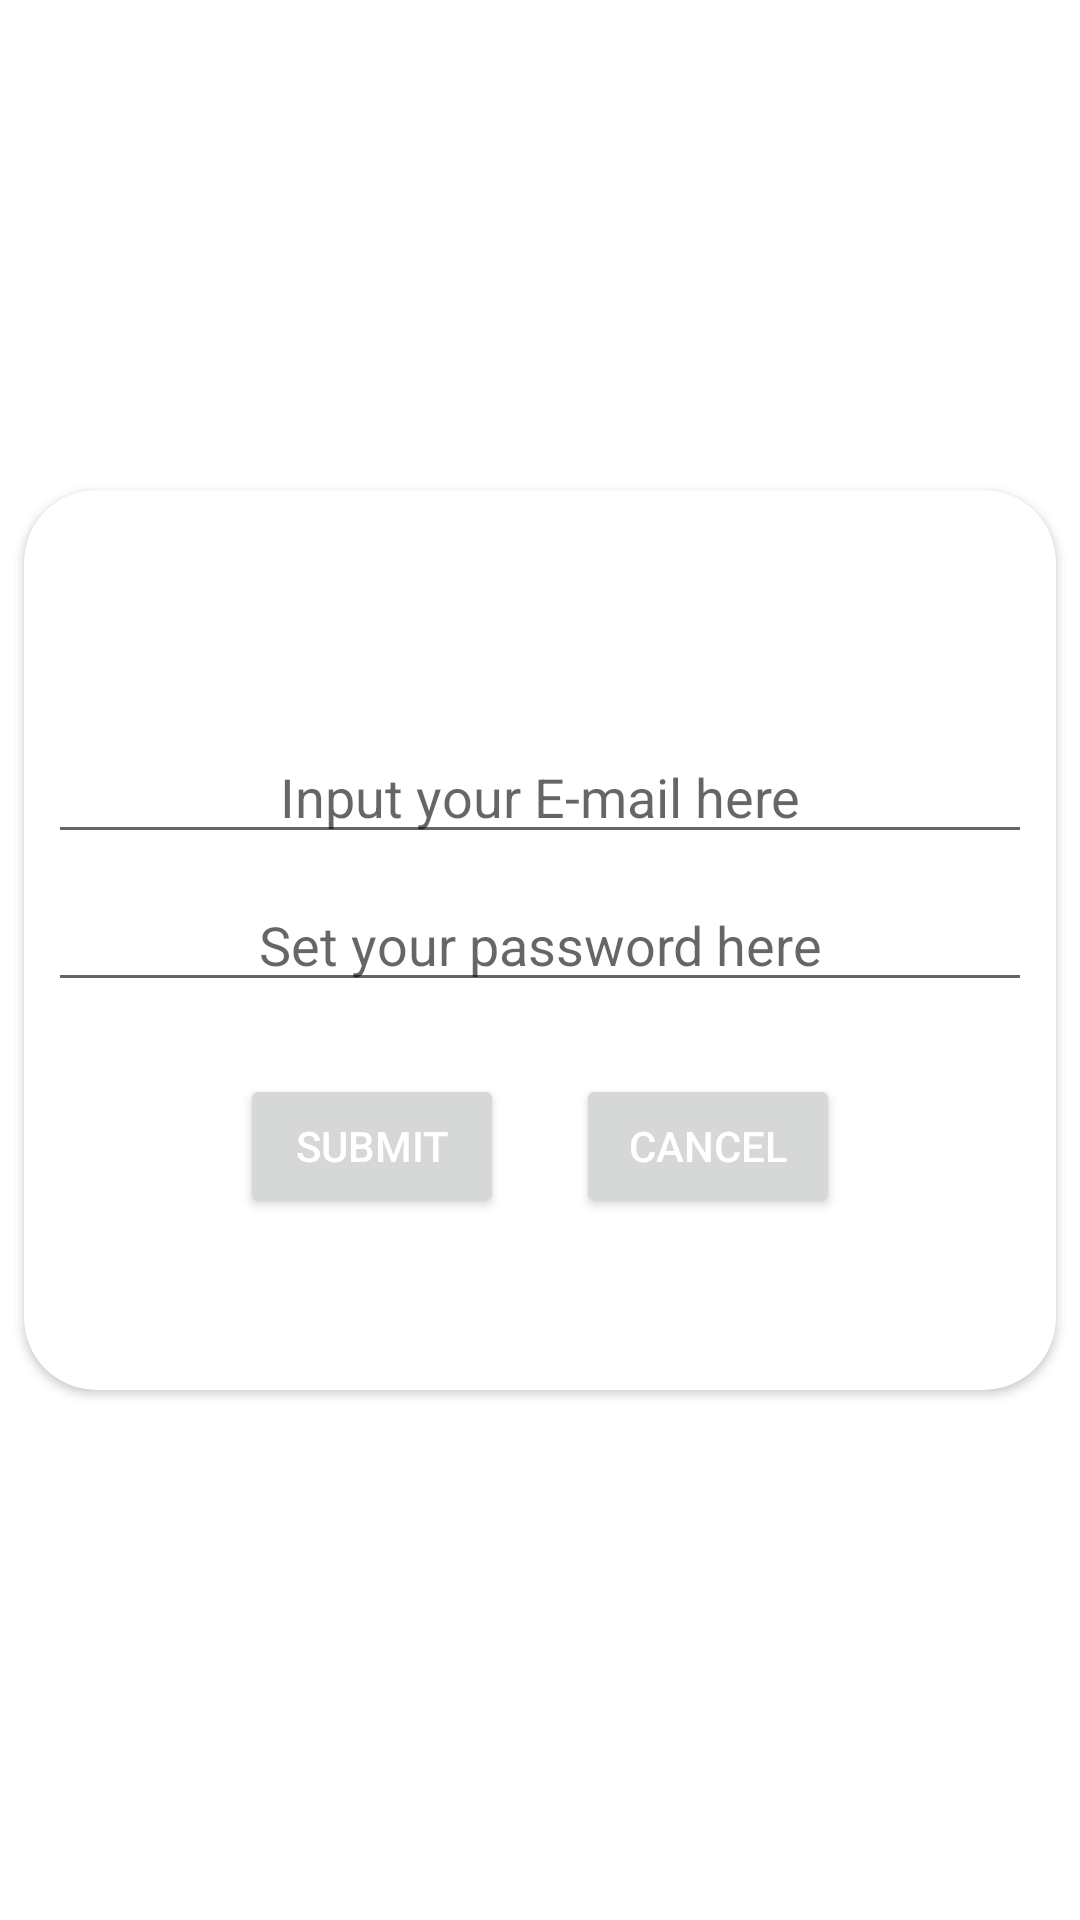

Produce the Android XML layout that renders to this screen, including the resource entries it uses.
<!-- AndroidManifest.xml: application theme Theme.ROAM -->
<!-- res/layout/activity_account.xml -->
<?xml version="1.0" encoding="utf-8"?>
<androidx.constraintlayout.widget.ConstraintLayout xmlns:android="http://schemas.android.com/apk/res/android"
    xmlns:app="http://schemas.android.com/apk/res-auto"
    xmlns:tools="http://schemas.android.com/tools"
    android:id="@+id/ConstraintLayout"
    android:layout_width="match_parent"
    android:layout_height="match_parent"
    android:layout_marginBottom="10dp"
    tools:context=".AccountActivity"
    tools:openDrawer="start">

    <EditText
        android:id="@+id/editEmail"
        android:layout_width="240dp"
        android:layout_height="45dp"
        android:layout_marginStart="24dp"
        android:layout_marginTop="244dp"
        android:ems="10"
        android:hint="@string/email_hint"
        android:inputType="textEmailAddress"
        android:textColor="@color/black"
        app:layout_constraintStart_toStartOf="parent"
        app:layout_constraintTop_toTopOf="parent" />

    <EditText
        android:id="@+id/editPassword"
        android:layout_width="0dp"
        android:layout_height="wrap_content"
        android:ems="10"
        android:hint="@string/password_hint"
        android:inputType="textPassword"
        android:textColor="@color/black"
        app:layout_constraintEnd_toEndOf="@+id/editEmail"
        app:layout_constraintStart_toStartOf="@+id/editEmail"
        app:layout_constraintTop_toBottomOf="@+id/editEmail" />

    <ImageButton
        android:id="@+id/imageGoogleSignIn"
        android:layout_width="wrap_content"
        android:layout_height="wrap_content"
        android:layout_marginStart="24dp"
        android:layout_marginTop="16dp"
        android:background="@color/browser_actions_title_color"
        android:backgroundTint="@color/white"
        app:layout_constraintStart_toStartOf="parent"
        app:layout_constraintTop_toBottomOf="@+id/editPassword"
        tools:srcCompat="@tools:sample/avatars" />

    <ImageButton
        android:id="@+id/imageSubmitButton"
        android:layout_width="wrap_content"
        android:layout_height="0dp"
        android:background="@color/white"
        app:layout_constraintBottom_toBottomOf="@+id/editEmail"
        app:layout_constraintEnd_toEndOf="parent"
        app:layout_constraintStart_toEndOf="@+id/editEmail"
        app:layout_constraintTop_toTopOf="@+id/editEmail"
        app:layout_constraintVertical_bias="0.0"
        app:tint="@color/roam_primary"
        tools:srcCompat="@tools:sample/avatars" />

    <ImageButton
        android:id="@+id/buttonShowRegistration"
        android:layout_width="wrap_content"
        android:layout_height="0dp"
        android:layout_marginTop="4dp"
        android:background="@color/white"
        app:layout_constraintBottom_toBottomOf="@+id/editPassword"
        app:layout_constraintEnd_toEndOf="@+id/imageSubmitButton"
        app:layout_constraintHorizontal_bias="1.0"
        app:layout_constraintStart_toEndOf="@+id/editPassword"
        app:layout_constraintTop_toBottomOf="@+id/imageSubmitButton"
        app:layout_constraintVertical_bias="0.0"
        app:tint="@color/roam_primary"
        tools:srcCompat="@tools:sample/avatars" />

    <ImageButton
        android:id="@+id/imageFacebookSignIn"
        android:layout_width="wrap_content"
        android:layout_height="0dp"
        android:background="@color/browser_actions_title_color"
        android:backgroundTint="@color/white"
        app:layout_constraintBottom_toBottomOf="@+id/imageGoogleSignIn"
        app:layout_constraintEnd_toEndOf="parent"
        app:layout_constraintHorizontal_bias="0.177"
        app:layout_constraintStart_toEndOf="@+id/imageGoogleSignIn"
        app:layout_constraintTop_toTopOf="@+id/imageGoogleSignIn"
        app:layout_constraintVertical_bias="0.0"
        tools:srcCompat="@tools:sample/avatars" />

    <androidx.cardview.widget.CardView
        android:id="@+id/cardViewReg"
        android:layout_width="0dp"
        android:layout_height="300dp"
        android:layout_marginStart="8dp"
        android:layout_marginEnd="8dp"
        app:cardCornerRadius="24dp"
        app:layout_constraintBottom_toBottomOf="parent"
        app:layout_constraintEnd_toEndOf="parent"
        app:layout_constraintStart_toStartOf="parent"
        app:layout_constraintTop_toTopOf="parent"
        app:layout_constraintVertical_bias="0.48000002"
        tools:visibility="gone">

        <LinearLayout
            android:layout_width="match_parent"
            android:layout_height="match_parent"
            android:gravity="center_horizontal"
            android:orientation="vertical">

            <EditText
                android:id="@+id/editEmailRegister"
                android:layout_width="match_parent"
                android:layout_height="wrap_content"
                android:layout_marginStart="8dp"
                android:layout_marginTop="80dp"
                android:layout_marginEnd="8dp"
                android:layout_marginBottom="8dp"
                android:ems="10"
                android:gravity="center"
                android:hint="@string/email_register_hint"
                android:inputType="textEmailAddress"
                android:textColor="@color/black" />

            <EditText
                android:id="@+id/editPasswordRegister"
                android:layout_width="match_parent"
                android:layout_height="wrap_content"
                android:layout_marginStart="8dp"
                android:layout_marginEnd="8dp"
                android:layout_marginBottom="8dp"
                android:ems="10"
                android:gravity="center"
                android:hint="@string/password_register_hint"
                android:inputType="textPassword"
                android:textColor="@color/black" />

            <LinearLayout
                android:id="@+id/linearHoriz"
                android:layout_width="match_parent"
                android:layout_height="80dp"
                android:gravity="center"
                android:orientation="horizontal">

                <Button
                    android:id="@+id/buttonSubmit"
                    android:layout_width="wrap_content"
                    android:layout_height="wrap_content"
                    android:layout_marginEnd="24dp"
                    android:text="@string/button_register" />

                <Button
                    android:id="@+id/buttonCancel"
                    android:layout_width="wrap_content"
                    android:layout_height="wrap_content"
                    android:text="@string/button_cancel" />
            </LinearLayout>

        </LinearLayout>
    </androidx.cardview.widget.CardView>

</androidx.constraintlayout.widget.ConstraintLayout>
<!-- resources referenced by this layout -->
<resources>
  <color name="black">#FF000000</color>
  <color name="roam_primary">#6A0000</color>
  <color name="white">#FFFFFFFF</color>
  <string name="button_cancel">Cancel</string>
  <string name="button_register">Submit</string>
  <string name="email_hint">E-mail</string>
  <string name="email_register_hint">Input your E-mail here</string>
  <string name="password_hint">Password</string>
  <string name="password_register_hint">Set your password here</string>
  <style name="Theme.ROAM" parent="Theme.MaterialComponents.DayNight.DarkActionBar">
          
          <item name="colorPrimary">@color/roam_primary</item>
          <item name="colorPrimaryVariant">@color/roam_statusbar</item>
          <item name="colorOnPrimary">@color/white</item>
          
          <item name="colorSecondary">@color/teal_200</item>
          <item name="colorSecondaryVariant">@color/teal_700</item>
          <item name="colorOnSecondary">@color/black</item>
          
          <item name="android:statusBarColor" tools:targetApi="l">?attr/colorPrimaryVariant</item>
          
          <item name="android:textColorPrimary">@color/white</item>
      </style>
  <color name="roam_statusbar">#5A0000</color>
  <color name="teal_200">#FF03DAC5</color>
  <color name="teal_700">#FF018786</color>
</resources>
